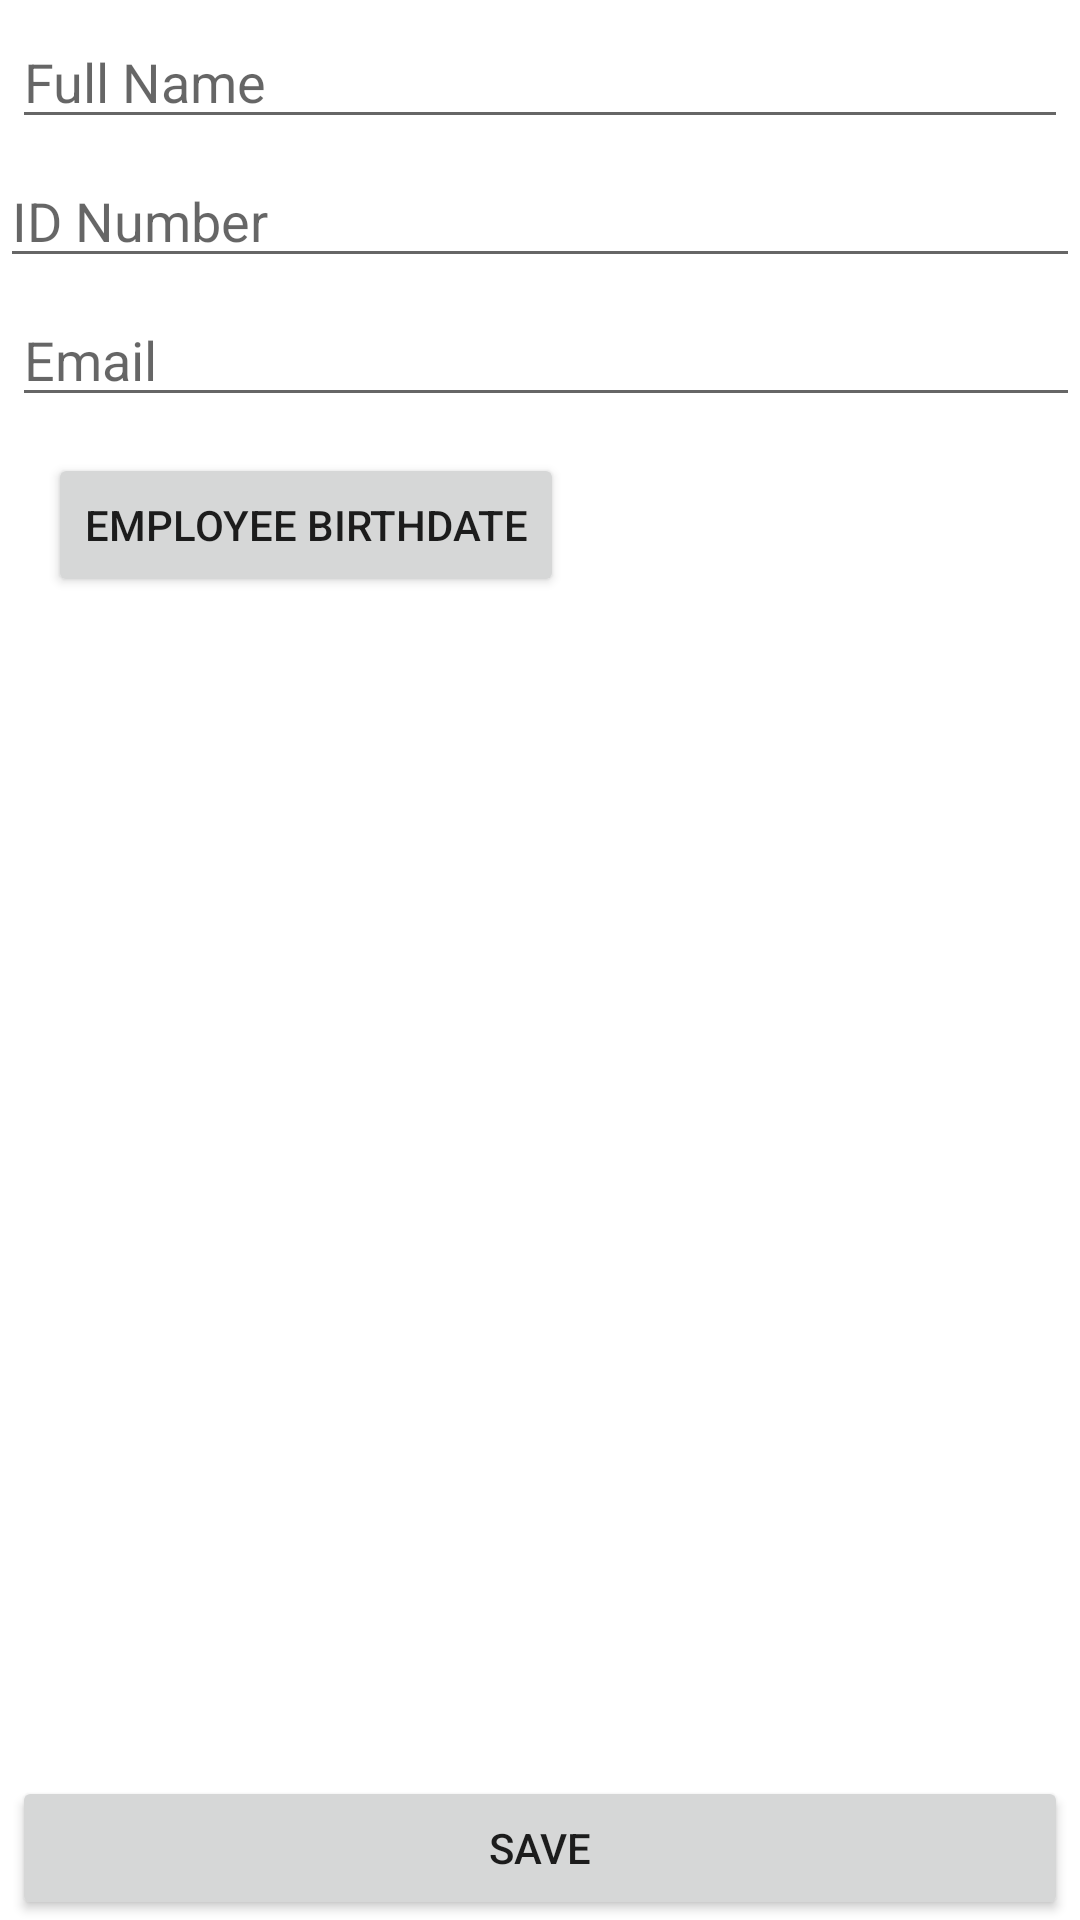

Produce the Android XML layout that renders to this screen, including the resource entries it uses.
<!-- AndroidManifest.xml: application theme Theme.RoomJa -->
<!-- res/layout/activity_add_employee.xml -->
<?xml version="1.0" encoding="utf-8"?>
<androidx.constraintlayout.widget.ConstraintLayout xmlns:android="http://schemas.android.com/apk/res/android"
    xmlns:app="http://schemas.android.com/apk/res-auto"
    xmlns:tools="http://schemas.android.com/tools"
    android:layout_width="match_parent"
    android:layout_height="match_parent"
    tools:context=".AddEmployeeActivity">

    <EditText
        android:id="@+id/ed_full_name"
        android:layout_width="0dp"
        android:layout_height="wrap_content"
        android:layout_marginStart="4dp"
        android:layout_marginTop="5dp"
        android:layout_marginEnd="4dp"
        android:ems="10"
        android:hint="Full Name"
        android:inputType="textPersonName"

        app:layout_constraintEnd_toEndOf="parent"
        app:layout_constraintStart_toStartOf="parent"
        app:layout_constraintTop_toTopOf="parent" />

    <EditText
        android:id="@+id/ed_employee_number"
        android:layout_width="0dp"
        android:layout_height="wrap_content"
        android:layout_marginTop="5dp"
        android:ems="10"
        android:hint="ID Number"
        android:inputType="number"
        app:layout_constraintEnd_toEndOf="parent"
        app:layout_constraintStart_toStartOf="parent"
        app:layout_constraintTop_toBottomOf="@+id/ed_full_name" />

    <EditText
        android:id="@+id/ed_employee_email"
        android:layout_width="0dp"
        android:layout_height="wrap_content"
        android:layout_marginStart="4dp"
        android:layout_marginTop="5dp"
        android:ems="10"
        android:hint="Email"
        android:inputType="textEmailAddress"
        app:layout_constraintEnd_toEndOf="parent"
        app:layout_constraintStart_toStartOf="parent"
        app:layout_constraintTop_toBottomOf="@+id/ed_employee_number" />

    <Button
        android:id="@+id/btn_employee_birthdate"
        android:layout_width="@dimen/_200sdp"
        android:layout_height="wrap_content"
        android:layout_marginStart="16dp"
        android:layout_marginTop="12dp"
        android:text="Employee Birthdate"
        app:layout_constraintStart_toStartOf="parent"
        app:layout_constraintTop_toBottomOf="@+id/ed_employee_email" />

    <Button
        android:id="@+id/btn_employee_save"
        android:layout_width="0dp"
        android:layout_height="wrap_content"
        android:layout_marginStart="4dp"
        android:layout_marginEnd="4dp"
        android:text="Save"
        app:layout_constraintBottom_toBottomOf="parent"
        app:layout_constraintEnd_toEndOf="parent"
        app:layout_constraintStart_toStartOf="parent" />
</androidx.constraintlayout.widget.ConstraintLayout>
<!-- resources referenced by this layout -->
<resources>
  <style name="Theme.RoomJa" parent="Theme.MaterialComponents.DayNight.DarkActionBar">
          
          <item name="colorPrimary">@color/purple_500</item>
          <item name="colorPrimaryVariant">@color/purple_700</item>
          <item name="colorOnPrimary">@color/white</item>
          
          <item name="colorSecondary">@color/teal_200</item>
          <item name="colorSecondaryVariant">@color/teal_700</item>
          <item name="colorOnSecondary">@color/black</item>
          
          <item name="android:statusBarColor">?attr/colorPrimaryVariant</item>
          
      </style>
  <!-- not gathered from this repository: default colours our renderer supplied (Android Studio template values) -->
  <color name="purple_500">#FF6200EE</color>
  <color name="purple_700">#FF3700B3</color>
  <color name="teal_200">#FF03DAC5</color>
  <color name="teal_700">#FF018786</color>
  <color name="black">#FF000000</color>
  <color name="white">#FFFFFFFF</color>
</resources>
